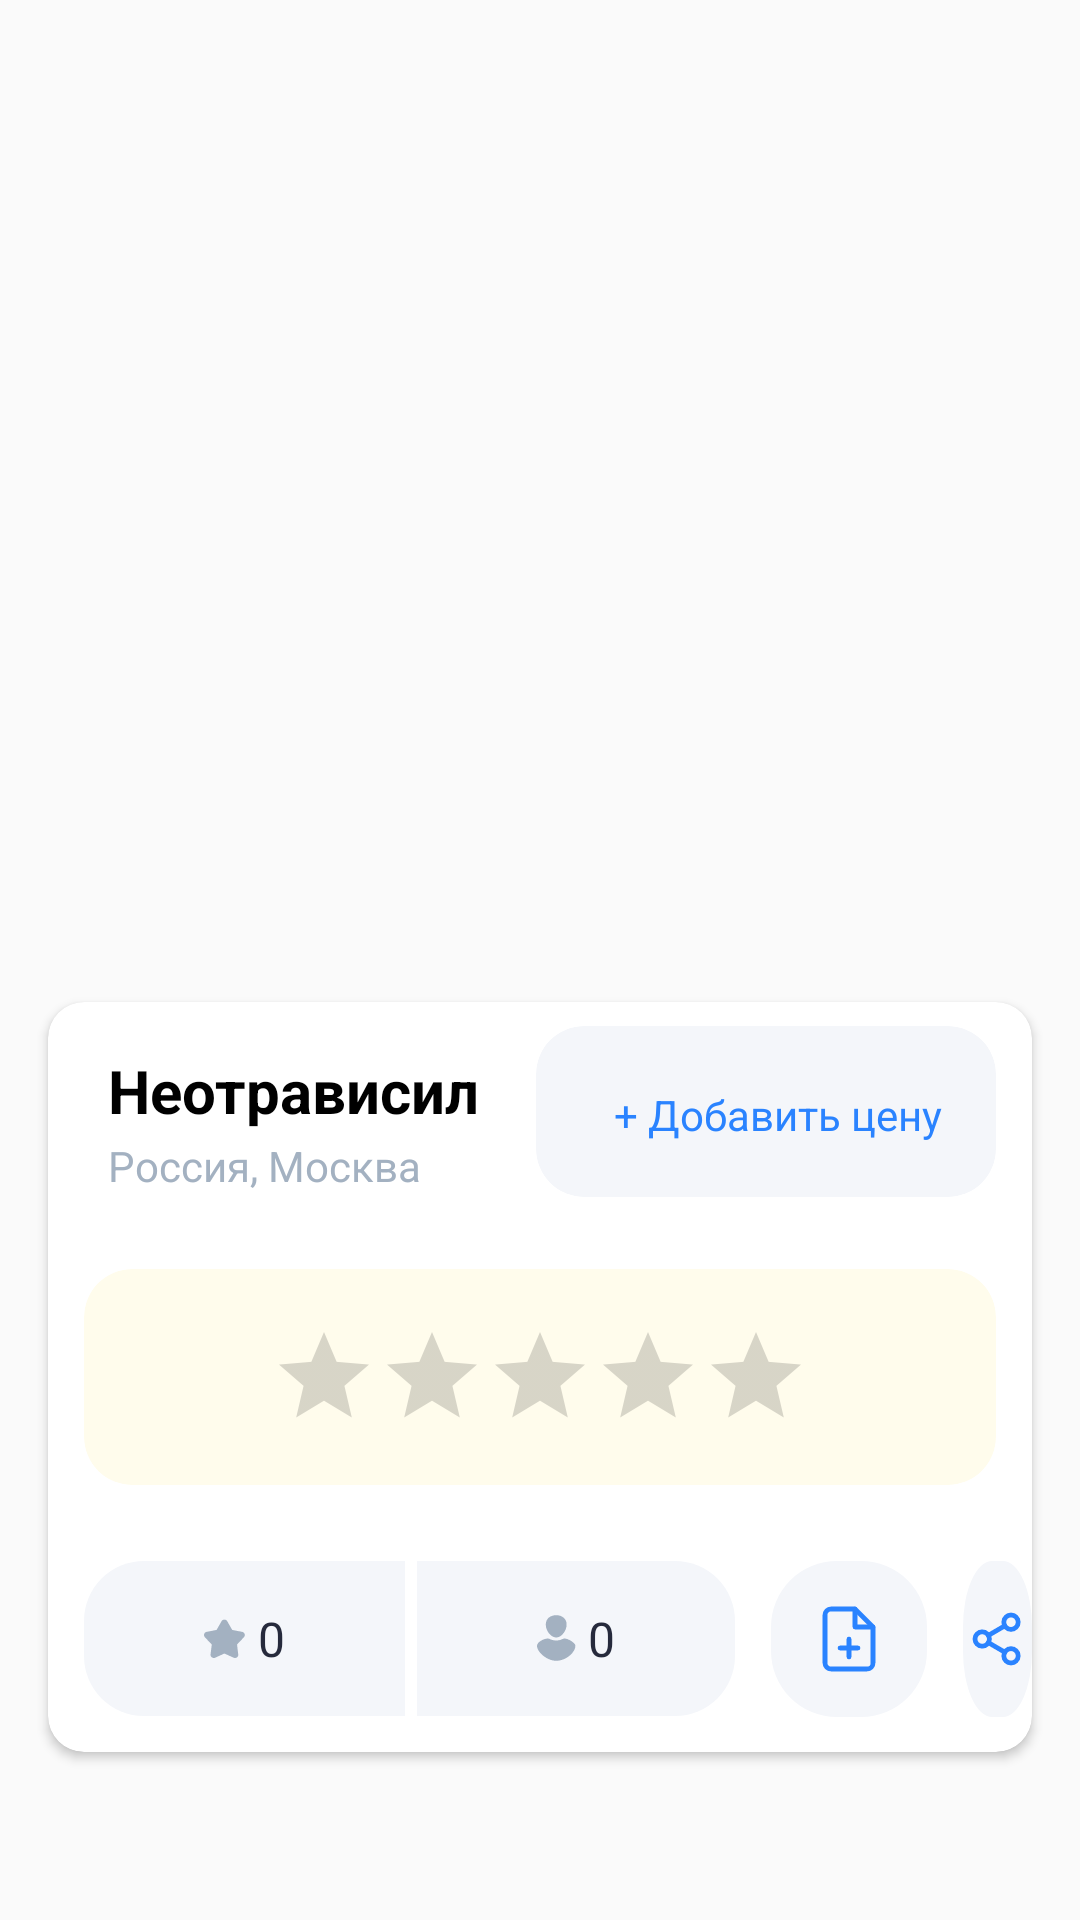

Write the Android layout XML for this screen, with the resource values it uses.
<!-- AndroidManifest.xml: application theme AppTheme -->
<!-- res/layout/dialog_product.xml -->
<?xml version="1.0" encoding="utf-8"?>
<androidx.constraintlayout.widget.ConstraintLayout
    xmlns:android="http://schemas.android.com/apk/res/android"
    xmlns:app="http://schemas.android.com/apk/res-auto"
    android:layout_width="match_parent"
    android:layout_height="match_parent">

    <androidx.cardview.widget.CardView
        android:layout_width="match_parent"
        android:layout_height="250dp"
        android:layout_marginStart="16dp"
        android:layout_marginEnd="16dp"
        android:layout_marginBottom="?actionBarSize"
        app:cardBackgroundColor="@android:color/white"
        app:cardCornerRadius="12dp"
        app:layout_constraintBottom_toBottomOf="parent"
        app:layout_constraintLeft_toLeftOf="parent"
        app:layout_constraintRight_toRightOf="parent">

    <androidx.constraintlayout.widget.ConstraintLayout
        android:layout_width="match_parent"
        android:layout_height="match_parent">

        <androidx.constraintlayout.widget.ConstraintLayout
            android:id="@+id/constraint_header"
            android:layout_width="match_parent"
            android:layout_height="wrap_content"
            android:layout_marginStart="12dp"
            android:layout_marginEnd="12dp"
            android:layout_marginTop="8dp"
            app:layout_constraintLeft_toLeftOf="parent"
            app:layout_constraintRight_toRightOf="parent"
            app:layout_constraintTop_toTopOf="parent">

            <LinearLayout
                app:layout_constraintHorizontal_weight="1"
                android:layout_width="0dp"
                android:layout_height="wrap_content"
                android:orientation="vertical"
                app:layout_constraintLeft_toLeftOf="parent"
                app:layout_constraintTop_toTopOf="parent">

                <TextView
                    android:id="@+id/textView_name"
                    android:layout_width="wrap_content"
                    android:layout_height="wrap_content"
                    android:layout_marginStart="8dp"
                    android:layout_marginTop="8dp"
                    android:text="Неотрависил"
                    android:textColor="@android:color/black"
                    android:textSize="20sp"
                    android:textStyle="bold" />

                <TextView
                    android:id="@+id/textView_location"
                    android:layout_width="wrap_content"
                    android:layout_height="wrap_content"
                    android:layout_marginStart="8dp"
                    android:layout_marginTop="2dp"
                    android:text="Россия, Москва"
                    android:textColor="#A3B1C1"
                    android:textSize="14sp" />

            </LinearLayout>


            <androidx.cardview.widget.CardView
                app:layout_constraintHorizontal_weight="1"
                android:id="@+id/cardView_add_price"
                android:layout_width="0dp"
                android:layout_height="wrap_content"
                app:cardBackgroundColor="#F4F6FA"
                app:cardCornerRadius="16dp"
                app:contentPadding="18dp"
                app:cardElevation="0dp"
                app:layout_constraintBottom_toBottomOf="parent"
                app:layout_constraintRight_toRightOf="parent">

                <TextView
                    android:layout_width="wrap_content"
                    android:layout_height="wrap_content"
                    android:layout_marginStart="8dp"
                    android:layout_marginTop="2dp"
                    android:text="+ Добавить цену"
                    android:textColor="#2A83FF"
                    android:textSize="14sp" />

            </androidx.cardview.widget.CardView>

        </androidx.constraintlayout.widget.ConstraintLayout>

        <androidx.cardview.widget.CardView
            android:id="@+id/cardView_rating"
            android:layout_marginStart="12dp"
            app:layout_constraintTop_toBottomOf="@+id/constraint_header"
            app:layout_constraintLeft_toLeftOf="parent"
            app:layout_constraintRight_toRightOf="parent"
            android:layout_marginEnd="12dp"
            android:layout_marginTop="24dp"
            app:cardBackgroundColor="@color/opacity_yellow"
            app:cardCornerRadius="16dp"
            app:contentPadding="18dp"
            app:cardElevation="0dp"
            android:layout_width="match_parent"
            android:layout_height="wrap_content">

            <androidx.appcompat.widget.AppCompatRatingBar
                style="@style/Widget.AppCompat.RatingBar.Indicator"
                android:numStars="5"
                android:stepSize="1"
                android:isIndicator="true"
                android:theme="@style/Theme.Rating"
                android:layout_gravity="center"
                android:layout_width="wrap_content"
                android:layout_height="wrap_content">

            </androidx.appcompat.widget.AppCompatRatingBar>
        </androidx.cardview.widget.CardView>

        <LinearLayout
            android:orientation="horizontal"
            app:layout_constraintLeft_toLeftOf="parent"
            app:layout_constraintBottom_toBottomOf="parent"
            android:layout_width="match_parent"
            android:layout_height="wrap_content">

        <LinearLayout
            android:background="@drawable/left_corners_layout"
            android:paddingTop="15dp"
            android:paddingBottom="15dp"
            android:paddingLeft="40dp"
            android:paddingRight="40dp"
            android:layout_marginBottom="12dp"
            android:layout_marginStart="12dp"
            android:orientation="horizontal"
            android:layout_width="wrap_content"
            android:layout_height="wrap_content">

            <ImageView
                android:layout_gravity="center_vertical"
                android:src="@drawable/ic_rating_star_gray"
                android:layout_width="wrap_content"
                android:layout_height="wrap_content">
            </ImageView>

            <TextView
                android:layout_gravity="center_vertical"
                android:id="@+id/textView_like"
                android:layout_width="wrap_content"
                android:layout_height="wrap_content"
                android:layout_marginStart="4dp"
                android:text="0"
                android:textColor="#262A3C"
                android:textSize="16sp" />

        </LinearLayout>

            <LinearLayout
                android:background="@drawable/right_corner_layout"
                android:paddingTop="15dp"
                android:paddingBottom="15dp"
                android:paddingLeft="40dp"
                android:paddingRight="40dp"
                android:layout_marginBottom="12dp"
                android:layout_marginStart="4dp"

                android:orientation="horizontal"
                android:layout_width="wrap_content"
                android:layout_height="wrap_content">

                <ImageView
                    android:layout_gravity="center_vertical"
                    android:src="@drawable/ic_user"
                    android:layout_width="wrap_content"
                    android:layout_height="wrap_content">

                </ImageView>

                <TextView
                    android:layout_gravity="center_vertical"
                    android:id="@+id/textView_user"
                    android:layout_width="wrap_content"
                    android:layout_height="wrap_content"
                    android:layout_marginStart="4dp"
                    android:text="0"
                    android:textColor="#262A3C"
                    android:textSize="16sp" />

            </LinearLayout>

            <FrameLayout
                android:id="@+id/relative_add"
                android:layout_marginStart="12dp"
                android:background="@drawable/ic_background_gray"
                android:layout_width="wrap_content"
                android:layout_height="wrap_content">

                <ImageView
                    android:layout_gravity="center"
                    android:src="@drawable/ic_add_blue"
                    android:layout_width="wrap_content"
                    android:layout_height="wrap_content"/>
            </FrameLayout>

            <FrameLayout
                android:id="@+id/relative_share"
                android:layout_marginStart="12dp"
                android:background="@drawable/ic_background_gray"
                android:layout_width="wrap_content"
                android:layout_height="wrap_content">


            <ImageView
                android:layout_gravity="center"
                android:src="@drawable/ic_share_blue"
                android:layout_width="wrap_content"
                android:layout_height="wrap_content">

            </ImageView>

            </FrameLayout>

        </LinearLayout>

    </androidx.constraintlayout.widget.ConstraintLayout>

    </androidx.cardview.widget.CardView>
</androidx.constraintlayout.widget.ConstraintLayout>
<!-- resources referenced by this layout -->
<resources>
  <color name="opacity_yellow">#1AFFE249</color>
  <!-- drawable ic_background_gray (drawable) -->
  <vector xmlns:android="http://schemas.android.com/apk/res/android"
      android:width="52dp"
      android:height="52dp"
      android:viewportWidth="52"
      android:viewportHeight="52">
    <path
        android:pathData="M22,0L30,0A22,22 0,0 1,52 22L52,30A22,22 0,0 1,30 52L22,52A22,22 0,0 1,0 30L0,22A22,22 0,0 1,22 0z"
        android:fillColor="#F4F6FA"/>
  </vector>
  <!-- drawable ic_rating_star_gray (drawable) -->
  <vector xmlns:android="http://schemas.android.com/apk/res/android"
      android:width="14dp"
      android:height="13dp"
      android:viewportWidth="14"
      android:viewportHeight="13">
    <path
        android:pathData="M13.3072,6.0717C13.5804,5.7821 13.669,5.3848 13.5452,5.0102C13.4214,4.635 13.1109,4.3655 12.7171,4.2887L9.549,3.6742C9.456,3.6559 9.3758,3.5986 9.329,3.5174L7.7549,0.7497C7.5586,0.4053 7.2014,0.2 6.7998,0.2C6.3983,0.2 6.0416,0.4053 5.8454,0.7497L4.2713,3.5174C4.2245,3.5986 4.1443,3.6559 4.0506,3.6742L0.8832,4.2887C0.4887,4.3655 0.1789,4.635 0.0551,5.0102C-0.0693,5.3848 0.0198,5.7821 0.2931,6.0717L2.4881,8.3962C2.5522,8.4649 2.583,8.5574 2.5715,8.65L2.1885,11.7974C2.1411,12.189 2.3059,12.5617 2.6318,12.7934C2.8242,12.9307 3.0468,12.9999 3.2713,12.9999C3.4272,12.9999 3.5843,12.9666 3.7331,12.8992L6.6638,11.5682C6.7504,11.5292 6.8492,11.5292 6.9358,11.5682L9.8672,12.8992C10.2309,13.0642 10.642,13.0251 10.9679,12.7934C11.2937,12.5617 11.4592,12.189 11.4117,11.7974L11.0282,8.6506C11.0166,8.5574 11.0474,8.4649 11.1128,8.3962L13.3072,6.0717Z"
        android:fillColor="#A3B1C1"
        android:fillType="evenOdd"/>
  </vector>
  <!-- drawable left_corners_layout (drawable) -->
  <shape xmlns:android="http://schemas.android.com/apk/res/android"
      android:shape="rectangle">
  
      <solid android:color="#F4F6FA" />
  
      <corners android:topLeftRadius="20dp"
          android:bottomLeftRadius="20dp"/>
  
  </shape>
  <!-- drawable right_corner_layout (drawable) -->
  <shape xmlns:android="http://schemas.android.com/apk/res/android"
      android:shape="rectangle">
  
      <solid android:color="#F4F6FA" />
  
      <corners android:bottomRightRadius="20dp"
          android:topRightRadius="20dp"/>
  
  </shape>
  <style name="Theme.Rating" parent="Theme.AppCompat.Light">
          <item name="colorAccent">@color/yellow</item>
      </style>
  <style name="AppTheme" parent="Theme.AppCompat.Light.NoActionBar">
          
          <item name="bottomSheetDialogTheme">@style/AppBottomSheetDialogTheme</item>
          <item name="windowActionBar">false</item>
          <item name="windowNoTitle">true</item>
          <item name="android:windowDrawsSystemBarBackgrounds">true</item>
          <item name="android:statusBarColor">@color/colorPrimaryDark</item>
          <item name="colorPrimary">@android:color/black</item>
          <item name="colorAccent">@color/colorAccent</item>
      </style>
  <color name="yellow">#FFE249</color>
  <style name="AppBottomSheetDialogTheme" parent="Theme.Design.Light.BottomSheetDialog">
          <item name="bottomSheetStyle">@style/AppModalStyle</item>
          <item name="android:windowIsFloating">false</item>
          <item name="android:windowSoftInputMode">adjustResize</item>
          <item name="android:statusBarColor">@android:color/transparent</item>
      </style>
  <color name="colorPrimaryDark">#B3000000</color>
  <color name="colorAccent">#D81B60</color>
  <style name="AppModalStyle" parent="Widget.Design.BottomSheet.Modal">
          <item name="android:background">@drawable/rounded_dialog</item>
      </style>
</resources>
